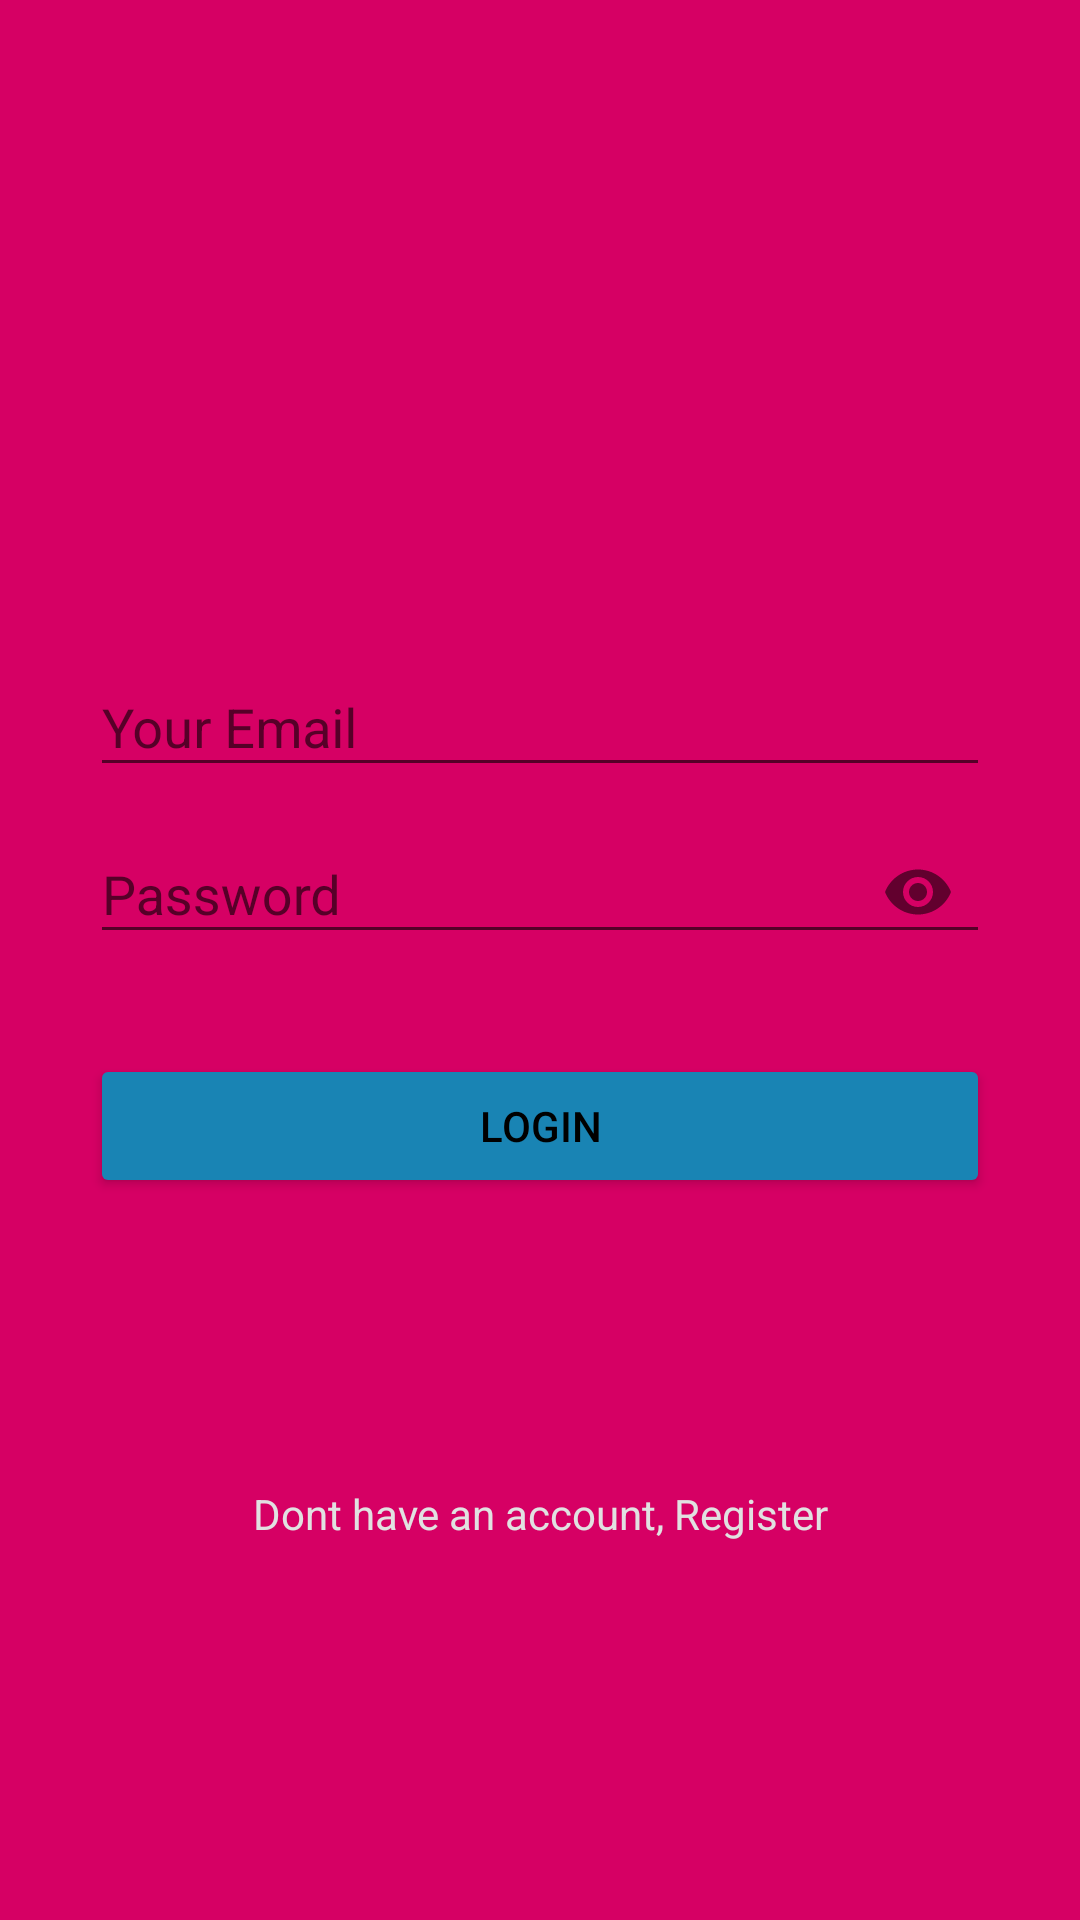

Android layout source for this screen:
<!-- AndroidManifest.xml: application theme AppThemeLogin -->
<!-- res/layout/activity_login.xml -->
<?xml version="1.0" encoding="utf-8"?>
<RelativeLayout xmlns:android="http://schemas.android.com/apk/res/android"
    xmlns:app="http://schemas.android.com/apk/res-auto"
    xmlns:tools="http://schemas.android.com/tools"
    android:layout_width="match_parent"
    android:layout_height="match_parent"
    android:background="@color/colorPrimary"
    android:paddingLeft="30dp"
    android:paddingRight="30dp"
    android:paddingTop="80dp"
    tools:context=".LoginActivity">

    <ImageView
        android:id="@+id/logo"
        android:layout_width="match_parent"
        android:layout_height="100dp"
        android:src="@drawable/ic_launcher_background"
        android:layout_marginBottom="30dp"
        />

    <android.support.design.widget.TextInputLayout
        android:layout_width="match_parent"
        android:layout_height="wrap_content"
        android:layout_below="@+id/logo"
        android:id="@+id/layoutemail"

        >
        <EditText
            android:layout_width="match_parent"
            android:layout_height="wrap_content"
            android:id="@+id/login_email"
            android:inputType="textEmailAddress"
            android:hint="Your Email"
            android:textColor="@color/colorText"

            />


    </android.support.design.widget.TextInputLayout>

    <android.support.design.widget.TextInputLayout
        android:layout_width="match_parent"
        android:layout_height="wrap_content"
        android:layout_below="@+id/layoutemail"
        android:id="@+id/layoutpassword"
        app:passwordToggleEnabled="true"
        >
        <EditText
            android:layout_width="match_parent"
            android:layout_height="wrap_content"
            android:id="@+id/login_password"
            android:inputType="textPassword"
            android:hint="Password"
            android:textColor="@color/colorText"

            />
    </android.support.design.widget.TextInputLayout>

    <ProgressBar
        android:layout_width="match_parent"
        android:layout_height="wrap_content"
        android:id="@+id/login_loading"
        android:layout_marginTop="35dp"
        android:visibility="gone"
        />

    <Button
        android:layout_width="match_parent"
        android:layout_height="wrap_content"
        android:id="@+id/btn_login"
        android:layout_marginTop="30dp"
        android:backgroundTint="@color/colorPrimary2"
        android:layout_below="@+id/layoutpassword"
        android:text="Login"

        android:textColor="@color/colorText"

        />

    <TextView
        android:layout_width="match_parent"
        android:layout_height="wrap_content"
        android:layout_alignParentBottom="true"
        android:layout_centerHorizontal="true"
        android:layout_marginBottom="126dp"
        android:gravity="center"
        android:id="@+id/link_register"
        android:text="Dont have an account, Register"
        android:textColor="@color/colorAccent" />


</RelativeLayout>
<!-- resources referenced by this layout -->
<resources>
  <color name="colorAccent">#e1e1e1</color>
  <color name="colorPrimary">#d60064</color>
  <color name="colorPrimary2">#1984b4</color>
  <color name="colorText">#000</color>
  <style name="AppThemeLogin" parent="Theme.AppCompat.Light.NoActionBar">
  
          <item name="colorPrimary">@color/colorPrimary</item>
          <item name="colorPrimaryDark">@color/colorPrimaryDark</item>
          <item name="colorAccent">@color/colorAccent</item>
  
      </style>
  <color name="colorPrimaryDark">#b30d4d</color>
</resources>
